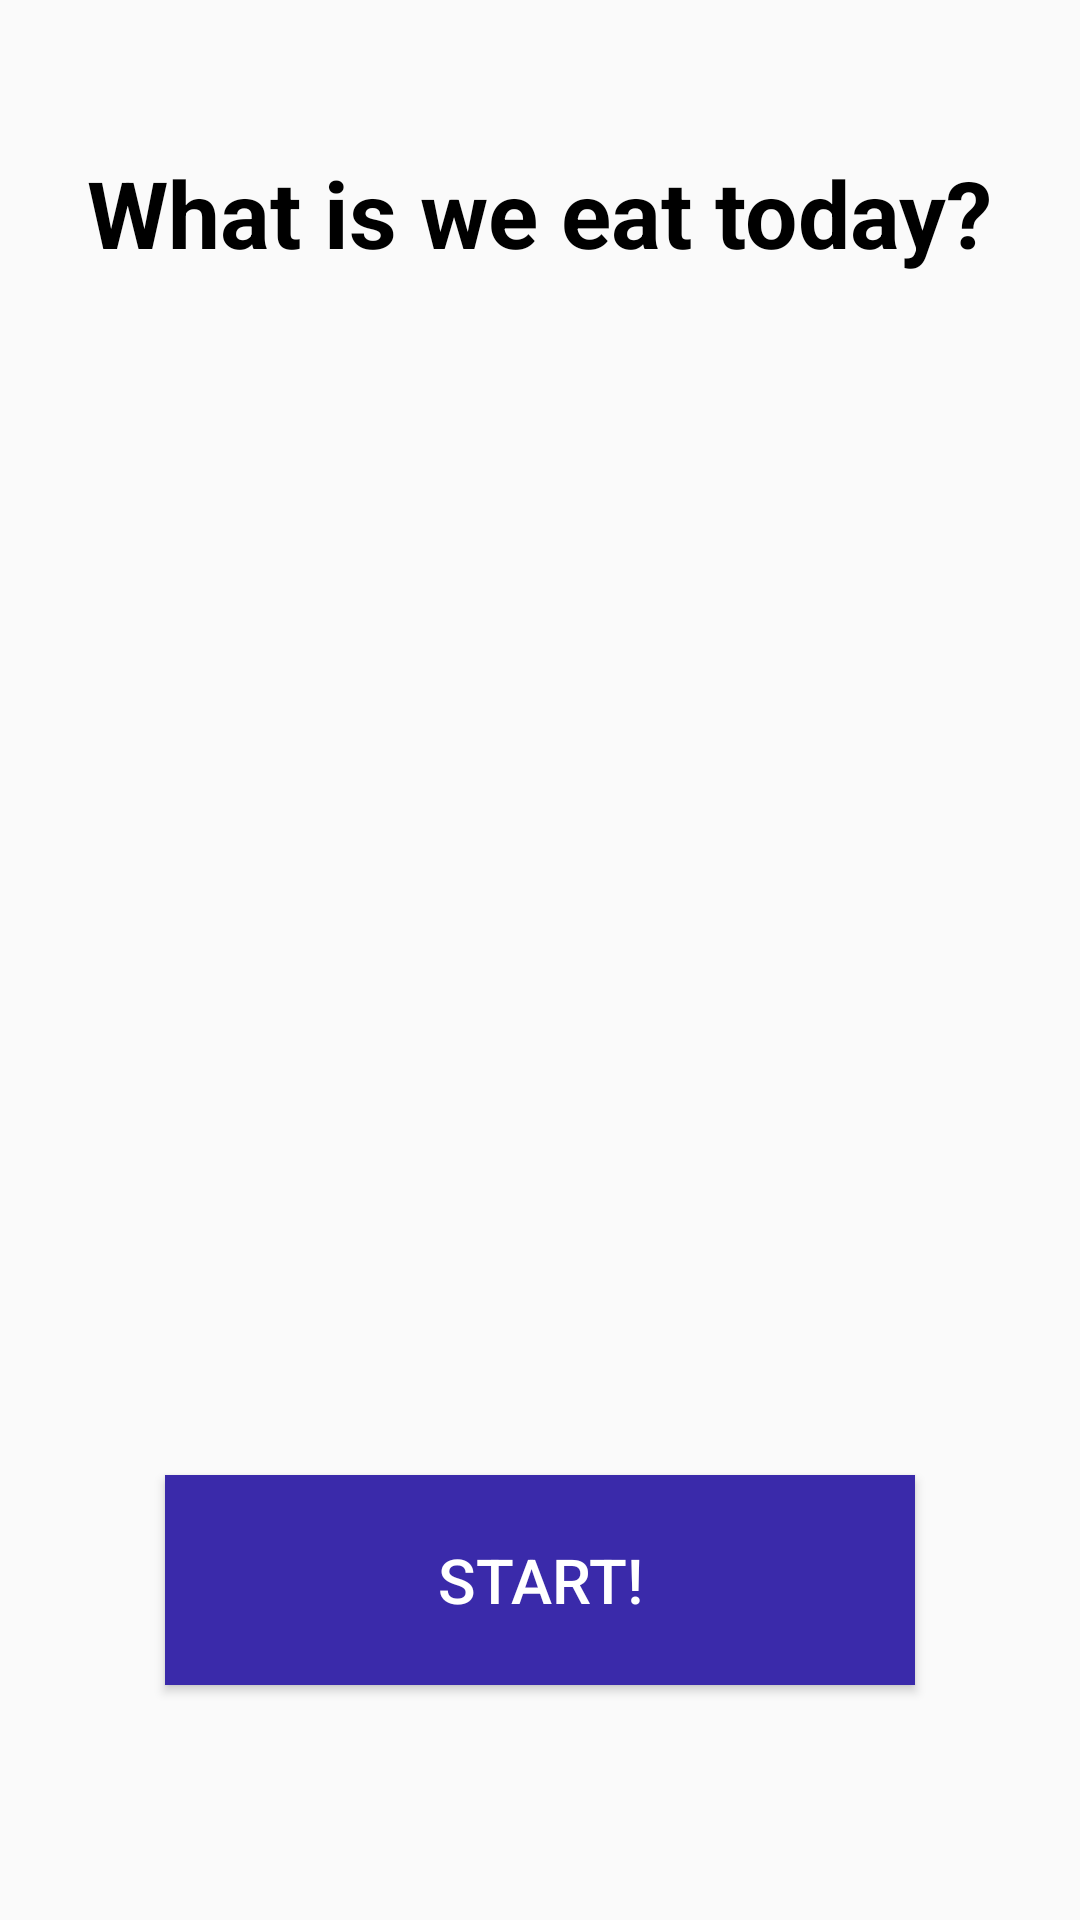

Here is an Android app screen rendered from its layout file. Give the layout XML and the strings, colors and styles it references.
<!-- AndroidManifest.xml: application theme Theme.MyProject -->
<!-- res/layout/activity_main.xml -->
<?xml version="1.0" encoding="utf-8"?>
<LinearLayout xmlns:android="http://schemas.android.com/apk/res/android"
    android:layout_width="match_parent"
    android:layout_height="match_parent"
    android:orientation="vertical">

    <TextView
        android:layout_width="wrap_content"
        android:layout_height="wrap_content"
        android:layout_gravity="center"
        android:layout_marginTop="50dp"
        android:layout_marginBottom="30dp"
        android:text="@string/title"
        android:textColor="@color/black"
        android:textSize="15pt"
        android:textStyle="bold" />

    <ImageView
        android:id="@+id/titleImage"
        android:layout_width="200dp"
        android:layout_height="200dp"
        android:layout_gravity="center"
        android:layout_margin="50dp"
        />

    <Button
        android:id="@+id/btn_start"
        android:layout_width="250dp"
        android:layout_height="70dp"
        android:layout_gravity="center"
        android:layout_marginTop="70dp"
        android:background="#3A2AAA"
        android:textColor="@color/white"
        android:textSize="10pt"
        android:text="@string/btnStart"/>


</LinearLayout>
<!-- resources referenced by this layout -->
<resources>
  <string name="btnStart">Start!</string>
  <string name="title">What is we eat today?</string>
  <style name="Theme.MyProject" parent="Theme.AppCompat.DayNight">
          
          <item name="colorPrimary">@color/purple_500</item>
          <item name="colorPrimaryVariant">@color/purple_700</item>
          <item name="colorOnPrimary">@color/white</item>
          
          <item name="colorSecondary">@color/teal_200</item>
          <item name="colorSecondaryVariant">@color/teal_700</item>
          <item name="colorOnSecondary">@color/black</item>
          
          <item name="android:statusBarColor" tools:targetApi="l">?attr/colorPrimaryVariant</item>
          
      </style>
  <!-- not gathered from this repository: default colours our renderer supplied (Android Studio template values) -->
  <color name="purple_500">#FF6200EE</color>
  <color name="purple_700">#FF3700B3</color>
  <color name="teal_200">#FF03DAC5</color>
  <color name="teal_700">#FF018786</color>
  <color name="black">#FF000000</color>
  <color name="white">#FFFFFFFF</color>
</resources>
